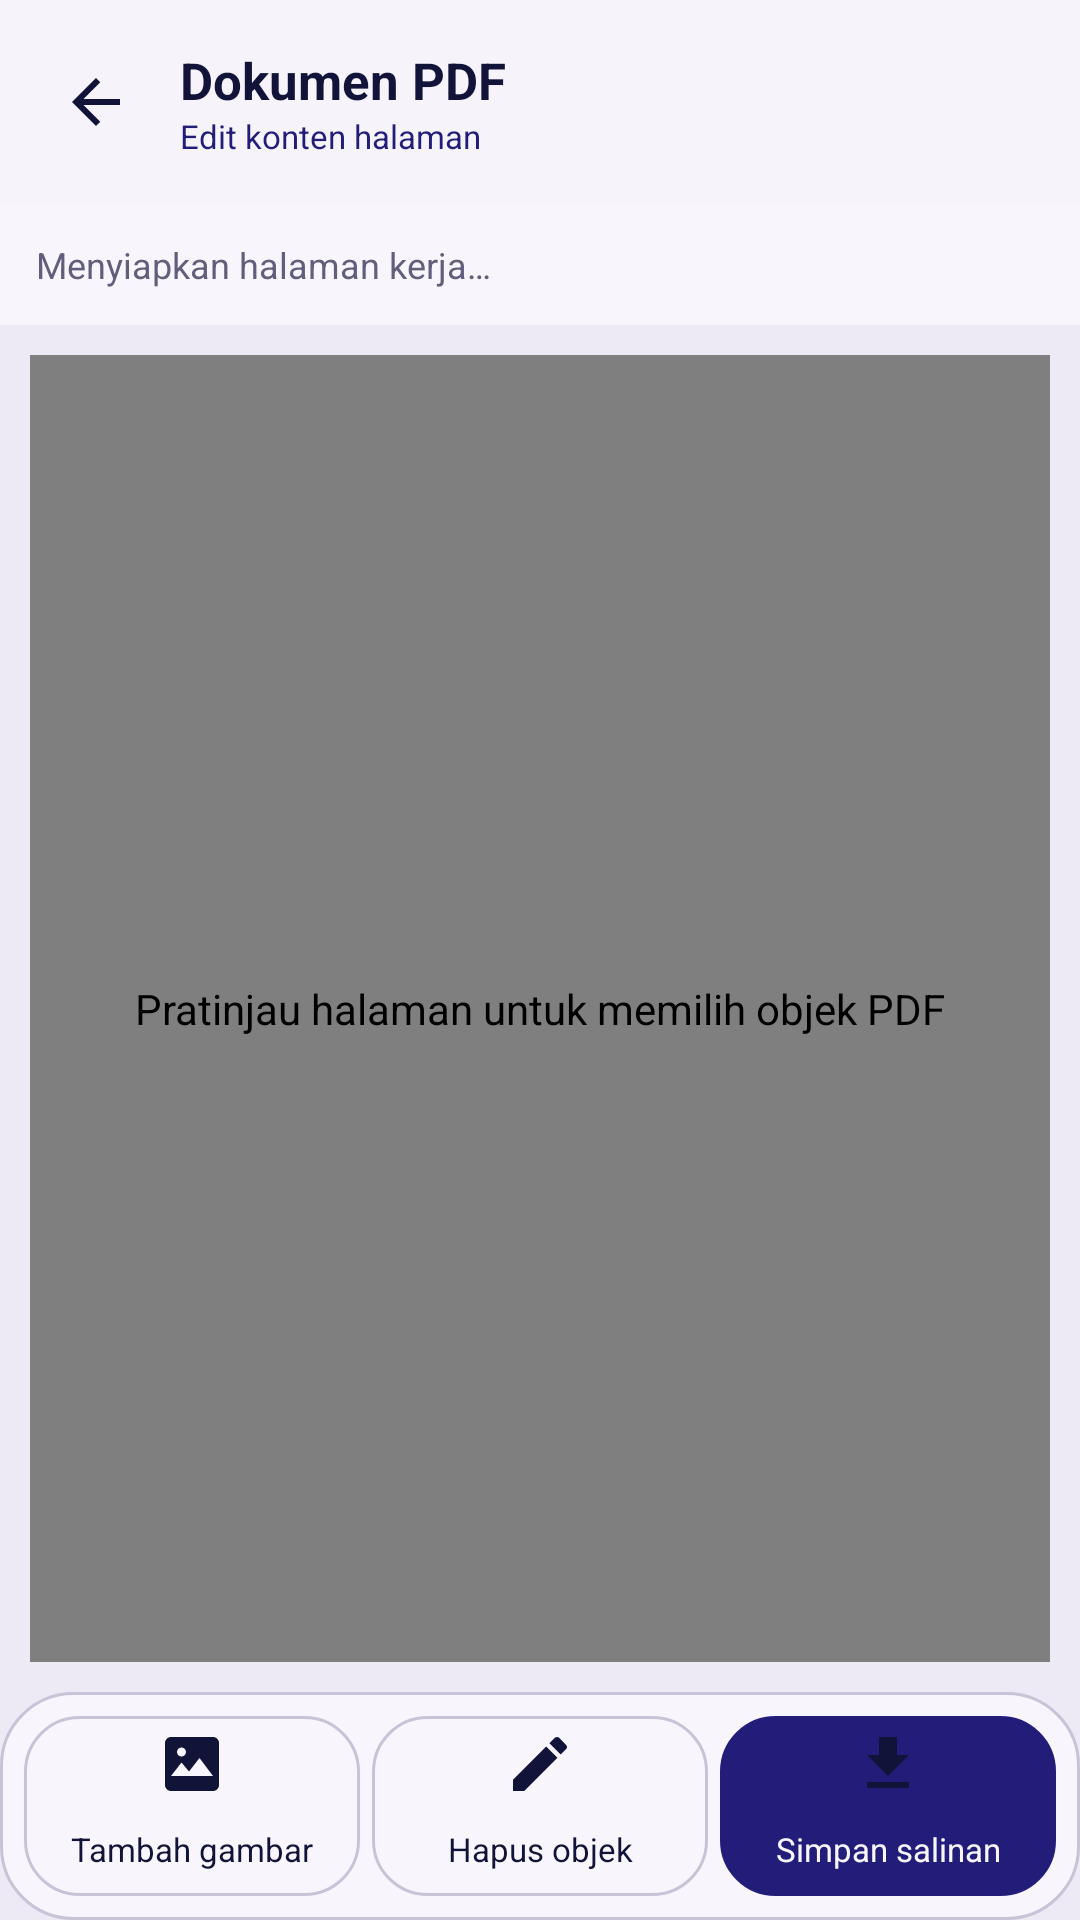

Here is an Android app screen rendered from its layout file. Give the layout XML and the strings, colors and styles it references.
<!-- AndroidManifest.xml: application theme Theme.EasyRead.System -->
<!-- res/layout/activity_pdf_object_editor.xml -->
<?xml version="1.0" encoding="utf-8"?>
<LinearLayout xmlns:android="http://schemas.android.com/apk/res/android"
    android:layout_width="match_parent"
    android:layout_height="match_parent"
    android:background="@color/surface_base"
    android:orientation="vertical">

    <LinearLayout
        android:layout_width="match_parent"
        android:layout_height="68dp"
        android:background="@color/surface_top"
        android:gravity="center_vertical"
        android:orientation="horizontal"
        android:paddingStart="8dp"
        android:paddingEnd="12dp">

        <ImageButton
            android:id="@+id/buttonPdfObjectBack"
            android:layout_width="48dp"
            android:layout_height="48dp"
            android:background="@android:color/transparent"
            android:contentDescription="@string/back"
            android:padding="13dp"
            android:src="@drawable/ic_back" />

        <LinearLayout
            android:layout_width="0dp"
            android:layout_height="wrap_content"
            android:layout_marginStart="4dp"
            android:layout_weight="1"
            android:orientation="vertical">

            <TextView
                android:id="@+id/pdfObjectTitle"
                android:layout_width="match_parent"
                android:layout_height="wrap_content"
                android:ellipsize="middle"
                android:maxLines="1"
                android:text="@string/pdf_document"
                android:textColor="@color/text_primary"
                android:textSize="17sp"
                android:textStyle="bold" />

            <TextView
                android:layout_width="match_parent"
                android:layout_height="wrap_content"
                android:text="@string/pdf_object_editor"
                android:textColor="@color/accent_primary"
                android:textSize="11sp" />
        </LinearLayout>
    </LinearLayout>

    <TextView
        android:id="@+id/pdfObjectStatus"
        android:layout_width="match_parent"
        android:layout_height="wrap_content"
        android:background="@color/surface_elevated"
        android:maxLines="2"
        android:padding="12dp"
        android:text="@string/pdf_object_loading"
        android:textColor="@color/text_secondary"
        android:textSize="12sp" />

    <com.bimo.easytoread.PdfObjectCanvasView
        android:id="@+id/pdfObjectPreview"
        android:layout_width="match_parent"
        android:layout_height="0dp"
        android:layout_margin="10dp"
        android:layout_weight="1"
        android:adjustViewBounds="true"
        android:background="@color/surface_editor"
        android:contentDescription="@string/pdf_object_preview" />

    <LinearLayout
        android:layout_width="match_parent"
        android:layout_height="76dp"
        android:background="@drawable/bg_action_shelf"
        android:gravity="center"
        android:orientation="horizontal"
        android:padding="6dp">

        <Button
            android:id="@+id/buttonPdfObjectAddImage"
            style="@style/Widget.EasyRead.WorkspaceAction"
            android:drawableTop="@drawable/ic_image"
            android:text="@string/pdf_object_add_image" />

        <Button
            android:id="@+id/buttonPdfObjectDelete"
            style="@style/Widget.EasyRead.WorkspaceAction"
            android:drawableTop="@drawable/ic_edit"
            android:text="@string/pdf_object_delete" />

        <Button
            android:id="@+id/buttonPdfObjectSave"
            style="@style/Widget.EasyRead.WorkspaceAction.Primary"
            android:drawableTop="@drawable/ic_export"
            android:text="@string/pdf_save_copy" />
    </LinearLayout>
</LinearLayout>
<!-- resources referenced by this layout -->
<resources>
  <color name="accent_primary">#211D78</color>
  <color name="surface_base">#EEEAF5</color>
  <color name="surface_editor">#F3EFF8</color>
  <color name="surface_elevated">#F8F6FC</color>
  <color name="surface_top">#F6F3FB</color>
  <color name="text_primary">#111338</color>
  <color name="text_secondary">#625E7B</color>
  <!-- drawable bg_action_shelf (drawable) -->
  <?xml version="1.0" encoding="utf-8"?>
  <shape xmlns:android="http://schemas.android.com/apk/res/android" android:shape="rectangle">
      <solid android:color="@color/surface_elevated" />
      <stroke android:width="1dp" android:color="@color/outline" />
      <corners android:radius="24dp" />
  </shape>
  <!-- drawable ic_back (drawable) -->
  <?xml version="1.0" encoding="utf-8"?>
  <vector xmlns:android="http://schemas.android.com/apk/res/android"
      android:width="24dp"
      android:height="24dp"
      android:viewportWidth="24"
      android:viewportHeight="24">
      <path android:fillColor="@color/text_primary" android:pathData="M20,11H7.83L13.42,5.41L12,4L4,12L12,20L13.42,18.59L7.83,13H20V11" />
  </vector>
  <!-- drawable ic_edit (drawable) -->
  <?xml version="1.0" encoding="utf-8"?>
  <vector xmlns:android="http://schemas.android.com/apk/res/android"
      android:width="24dp"
      android:height="24dp"
      android:viewportWidth="24"
      android:viewportHeight="24">
      <path android:fillColor="@color/text_primary" android:pathData="M3,17.25V21H6.75L17.81,9.94L14.06,6.19L3,17.25M20.71,7.04C21.1,6.65 21.1,6 20.71,5.63L18.37,3.29C18,2.9 17.35,2.9 16.96,3.29L15.13,5.12L18.88,8.87L20.71,7.04" />
  </vector>
  <!-- drawable ic_export (drawable) -->
  <?xml version="1.0" encoding="utf-8"?>
  <vector xmlns:android="http://schemas.android.com/apk/res/android"
      android:width="24dp"
      android:height="24dp"
      android:viewportWidth="24"
      android:viewportHeight="24">
      <path android:fillColor="@color/text_primary" android:pathData="M5,20H19V18H5V20M19,9H15V3H9V9H5L12,16L19,9" />
  </vector>
  <!-- drawable ic_image (drawable) -->
  <?xml version="1.0" encoding="utf-8"?>
  <vector xmlns:android="http://schemas.android.com/apk/res/android"
      android:width="24dp"
      android:height="24dp"
      android:viewportWidth="24"
      android:viewportHeight="24">
      <path android:fillColor="@color/text_primary" android:pathData="M21,19V5C21,3.9 20.1,3 19,3H5C3.9,3 3,3.9 3,5V19C3,20.1 3.9,21 5,21H19C20.1,21 21,20.1 21,19M8.5,11.5L11,14.5L14.5,10L19,16H5L8.5,11.5M8.5,6.5A1.5,1.5 0,1 1,7 8A1.5,1.5 0,0 1,8.5 6.5" />
  </vector>
  <string name="back">Kembali</string>
  <string name="pdf_document">Dokumen PDF</string>
  <string name="pdf_object_add_image">Tambah gambar</string>
  <string name="pdf_object_delete">Hapus objek</string>
  <string name="pdf_object_editor">Edit konten halaman</string>
  <string name="pdf_object_loading">Menyiapkan halaman kerja…</string>
  <string name="pdf_object_preview">Pratinjau halaman untuk memilih objek PDF</string>
  <string name="pdf_save_copy">Simpan salinan</string>
  <style name="Widget.EasyRead.WorkspaceAction.Primary" parent="Widget.EasyRead.WorkspaceAction">
          <item name="android:background">@drawable/bg_action_primary</item>
          <item name="android:textColor">@color/accent_on_primary</item>
      </style>
  <style name="Theme.EasyRead.System" parent="Theme.EasyRead.Light" />
  <color name="outline">#C9C3D8</color>
  <color name="accent_on_primary">#F8F6FC</color>
  <color name="surface_pressed">#E4DEEF</color>
  <color name="accent_secondary">#35D6A4</color>
  <color name="accent_primary_pressed">#171452</color>
</resources>
